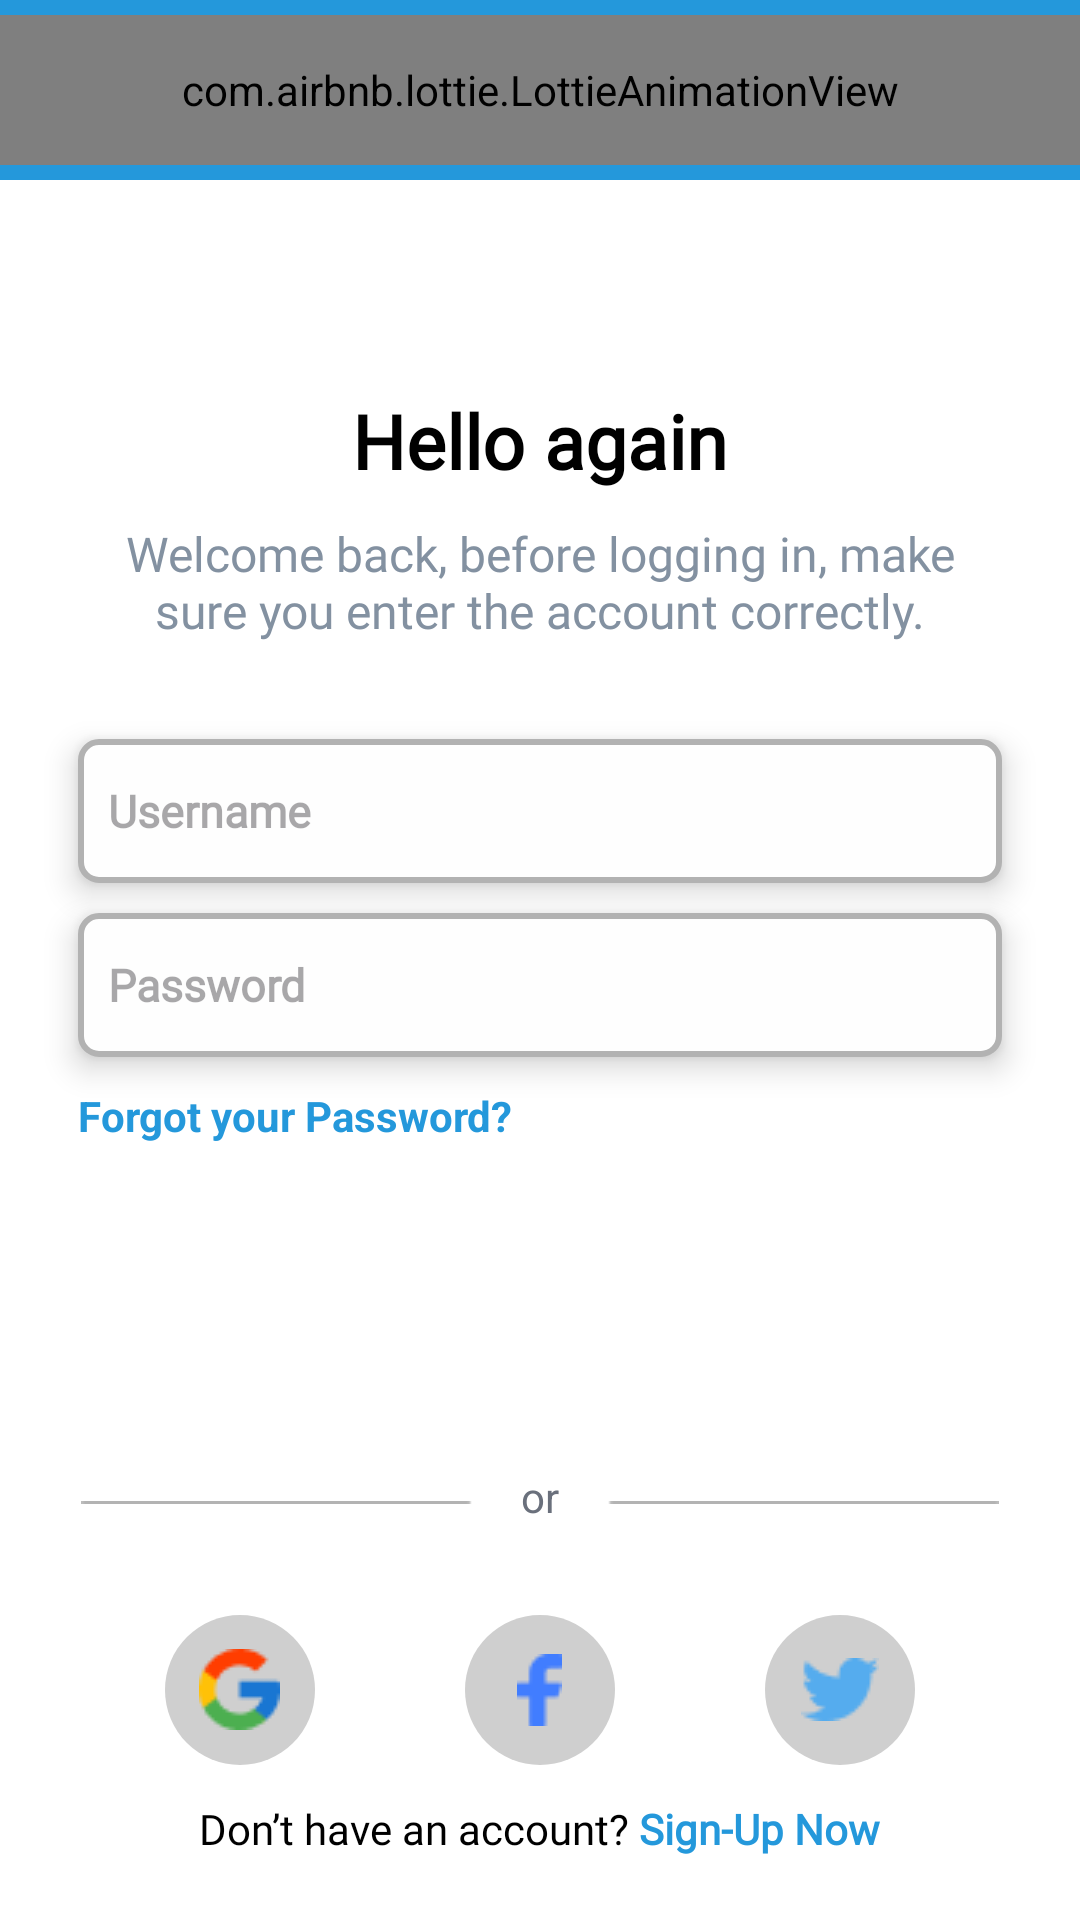

Write the Android layout XML for this screen, with the resource values it uses.
<!-- AndroidManifest.xml: application theme Theme.LoginandSignUp -->
<!-- res/layout/activity_login.xml -->
<?xml version="1.0" encoding="utf-8"?>
<LinearLayout xmlns:android="http://schemas.android.com/apk/res/android"
    xmlns:app="http://schemas.android.com/apk/res-auto"
    xmlns:tools="http://schemas.android.com/tools"
    android:layout_width="match_parent"
    android:layout_height="match_parent"
    android:background="@color/white"
    android:orientation="vertical"
    tools:context=".LoginActivity">

    <LinearLayout
        android:layout_width="match_parent"
        android:layout_height="60dp"
        android:background="@color/blue"
        android:gravity="center"
        android:orientation="horizontal">

        <TextView
            android:layout_width="wrap_content"
            android:layout_height="wrap_content" />

        <com.airbnb.lottie.LottieAnimationView
            android:layout_width="match_parent"
            android:layout_height="50dp"
            app:lottie_autoPlay="true"
            app:lottie_loop="true"
            app:lottie_rawRes="@raw/sp" />
    </LinearLayout>

    <LinearLayout
        android:layout_width="match_parent"
        android:layout_height="match_parent"
        android:layout_weight="1"
        android:gravity="center_horizontal"
        android:orientation="vertical">

        <TextView
            style="@style/header"
            android:text="@string/hello_again" />

        <TextView
            style="@style/discription"
            android:text="@string/welcome_1" />


        <EditText
            android:id="@+id/lEmail"
            style="@style/borderededittext"
            android:layout_marginTop="32dp"
            android:hint="Username"
            android:inputType="textEmailAddress" />

        <EditText
            android:id="@+id/lPassword"
            style="@style/borderededittext"
            android:layout_marginTop="10dp"
            android:hint="Password"
            android:inputType="textPassword" />

        <TextView
            android:id="@+id/forgotPassword"
            android:layout_width="wrap_content"
            android:layout_height="wrap_content"
            android:layout_gravity="start"
            android:layout_marginStart="26dp"
            android:layout_marginTop="10dp"
            android:text="@string/forgot_password"
            android:textColor="@color/blue"
            android:textStyle="bold" />

        <androidx.appcompat.widget.AppCompatButton
            android:id="@+id/login_button"
            style="@style/submitbox"
            android:layout_marginTop="30dp"
            android:text="@string/log_in" />

        <RelativeLayout
            android:layout_width="match_parent"
            android:layout_height="wrap_content"
            android:layout_marginHorizontal="27dp"
            android:layout_marginTop="30dp"
            android:orientation="horizontal">

            <ImageView
                android:layout_width="match_parent"
                android:layout_height="wrap_content"
                android:layout_gravity="center_vertical"
                android:layout_marginTop="11dp"
                android:scaleType="fitXY"
                android:src="@drawable/line" />

            <TextView
                android:layout_width="match_parent"
                android:layout_height="wrap_content"
                android:gravity="center_horizontal"
                android:text="@string/or"
                android:textColor="@color/darkgray" />

        </RelativeLayout>

        <LinearLayout
            android:layout_width="250dp"
            android:layout_height="wrap_content"
            android:layout_marginTop="30dp"
            android:orientation="horizontal">

            <RelativeLayout
                style="@style/iconbox"
                android:layout_marginRight="5dp"
                android:background="@drawable/iconbg">

                <ImageView
                    style="@style/icon"
                    android:src="@drawable/google" />
            </RelativeLayout>

            <Space
                android:layout_width="0dp"
                android:layout_height="1dp"
                android:layout_weight="1" />

            <RelativeLayout
                style="@style/iconbox"
                android:layout_marginLeft="5dp"
                android:layout_marginRight="5dp"
                android:background="@drawable/iconbg">

                <ImageView
                    style="@style/icon"
                    android:src="@drawable/fb" />
            </RelativeLayout>

            <Space
                android:layout_width="0dp"
                android:layout_height="1dp"
                android:layout_weight="1" />

            <RelativeLayout
                style="@style/iconbox"
                android:layout_marginStart="5dp"
                android:background="@drawable/iconbg">

                <ImageView
                    style="@style/icon"
                    android:src="@drawable/twitter" />
            </RelativeLayout>

        </LinearLayout>

    </LinearLayout>

    <LinearLayout
        style="@style/footertextgroup"
        android:layout_weight="1">

        <TextView
            style="@style/footertext"
            android:text="Don’t have an account?" />

        <TextView
            android:id="@+id/sign_up_button"
            style="@style/coloredfootertext"
            android:text=" Sign-Up Now" />
    </LinearLayout>

</LinearLayout>
<!-- resources referenced by this layout -->
<resources>
  <color name="blue">#2498DB</color>
  <color name="darkgray">#6A707C</color>
  <color name="white">#FFFFFFFF</color>
  <!-- drawable iconbg (drawable) -->
  <?xml version="1.0" encoding="utf-8"?>
  <shape xmlns:android="http://schemas.android.com/apk/res/android"
      android:shape="rectangle">
      <corners android:radius="500dp" />
      <solid android:color="#CFCFCF" />
  </shape>
  <string name="forgot_password">Forgot your Password?</string>
  <string name="hello_again">Hello again</string>
  <string name="log_in">Log In</string>
  <string name="or">or</string>
  <string name="welcome_1">Welcome back, before logging in, make sure you enter the account correctly.</string>
  <style name="coloredfootertext">
          <item name="android:layout_width">wrap_content</item>
          <item name="android:layout_height">wrap_content</item>
          <item name="android:textColor">@color/blue</item>
          <item name="fontFamily">@font/poppins_regular</item>
          <item name="android:textStyle">bold</item>
      </style>
  <style name="footertext">
          <item name="android:layout_width">wrap_content</item>
          <item name="fontFamily">@font/poppins_regular</item>
          <item name="android:layout_height">wrap_content</item>
          <item name="android:textColor">@color/black</item>
          <item name="android:textAllCaps">false</item>
      </style>
  <style name="footertextgroup">
          <item name="android:layout_width">match_parent</item>
          <item name="android:layout_height">140dp</item>
          <item name="android:orientation">horizontal</item>
          <item name="android:gravity">center_horizontal</item>
      </style>
  <style name="header">
          <item name="android:layout_width">wrap_content</item>
          <item name="android:layout_height">wrap_content</item>
          <item name="android:layout_marginTop">70dp</item>
          <item name="android:fontFamily">@font/poppins_regular</item>
          <item name="android:textSize">25sp</item>
          <item name="android:textColor">@color/black</item>
          <item name="android:textStyle">bold</item>
      </style>
  <style name="icon">
          <item name="android:layout_width">wrap_content</item>
          <item name="android:layout_height">wrap_content</item>
      </style>
  <style name="iconbox">
          <item name="android:layout_width">50dp</item>
          <item name="android:layout_height">50dp</item>
          <item name="android:gravity">center</item>
      </style>
  <style name="submitbox" parent="Widget.AppCompat.Button">
          <item name="android:layout_width">match_parent</item>
          <item name="android:layout_height">48dp</item>
          <item name="android:layout_marginHorizontal">26dp</item>
          <item name="android:background">@drawable/submitbox</item>
          <item name="android:textColor">@color/white</item>
          <item name="android:textAllCaps">false</item>
      </style>
  <style name="Theme.LoginandSignUp" parent="Base.Theme.LoginandSignUp" />
  <!-- drawable etb (drawable) -->
  <?xml version="1.0" encoding="utf-8"?>
  <shape xmlns:android="http://schemas.android.com/apk/res/android"
      android:shape="rectangle">
      <corners android:radius="6dp" />
      <solid android:color="@color/black" />
      <stroke
          android:width="2dp"
          android:color="@color/border" />
      <solid android:color="@color/emptybox" />
  </shape>
  <color name="black">#FF000000</color>
  <color name="gray">#8391A1</color>
  <style name="Base.Theme.LoginandSignUp" parent="Theme.Material3.DayNight.NoActionBar">
          
          
      </style>
  <color name="border">#B2B2B2</color>
  <color name="emptybox">#FEFEFE</color>
</resources>
